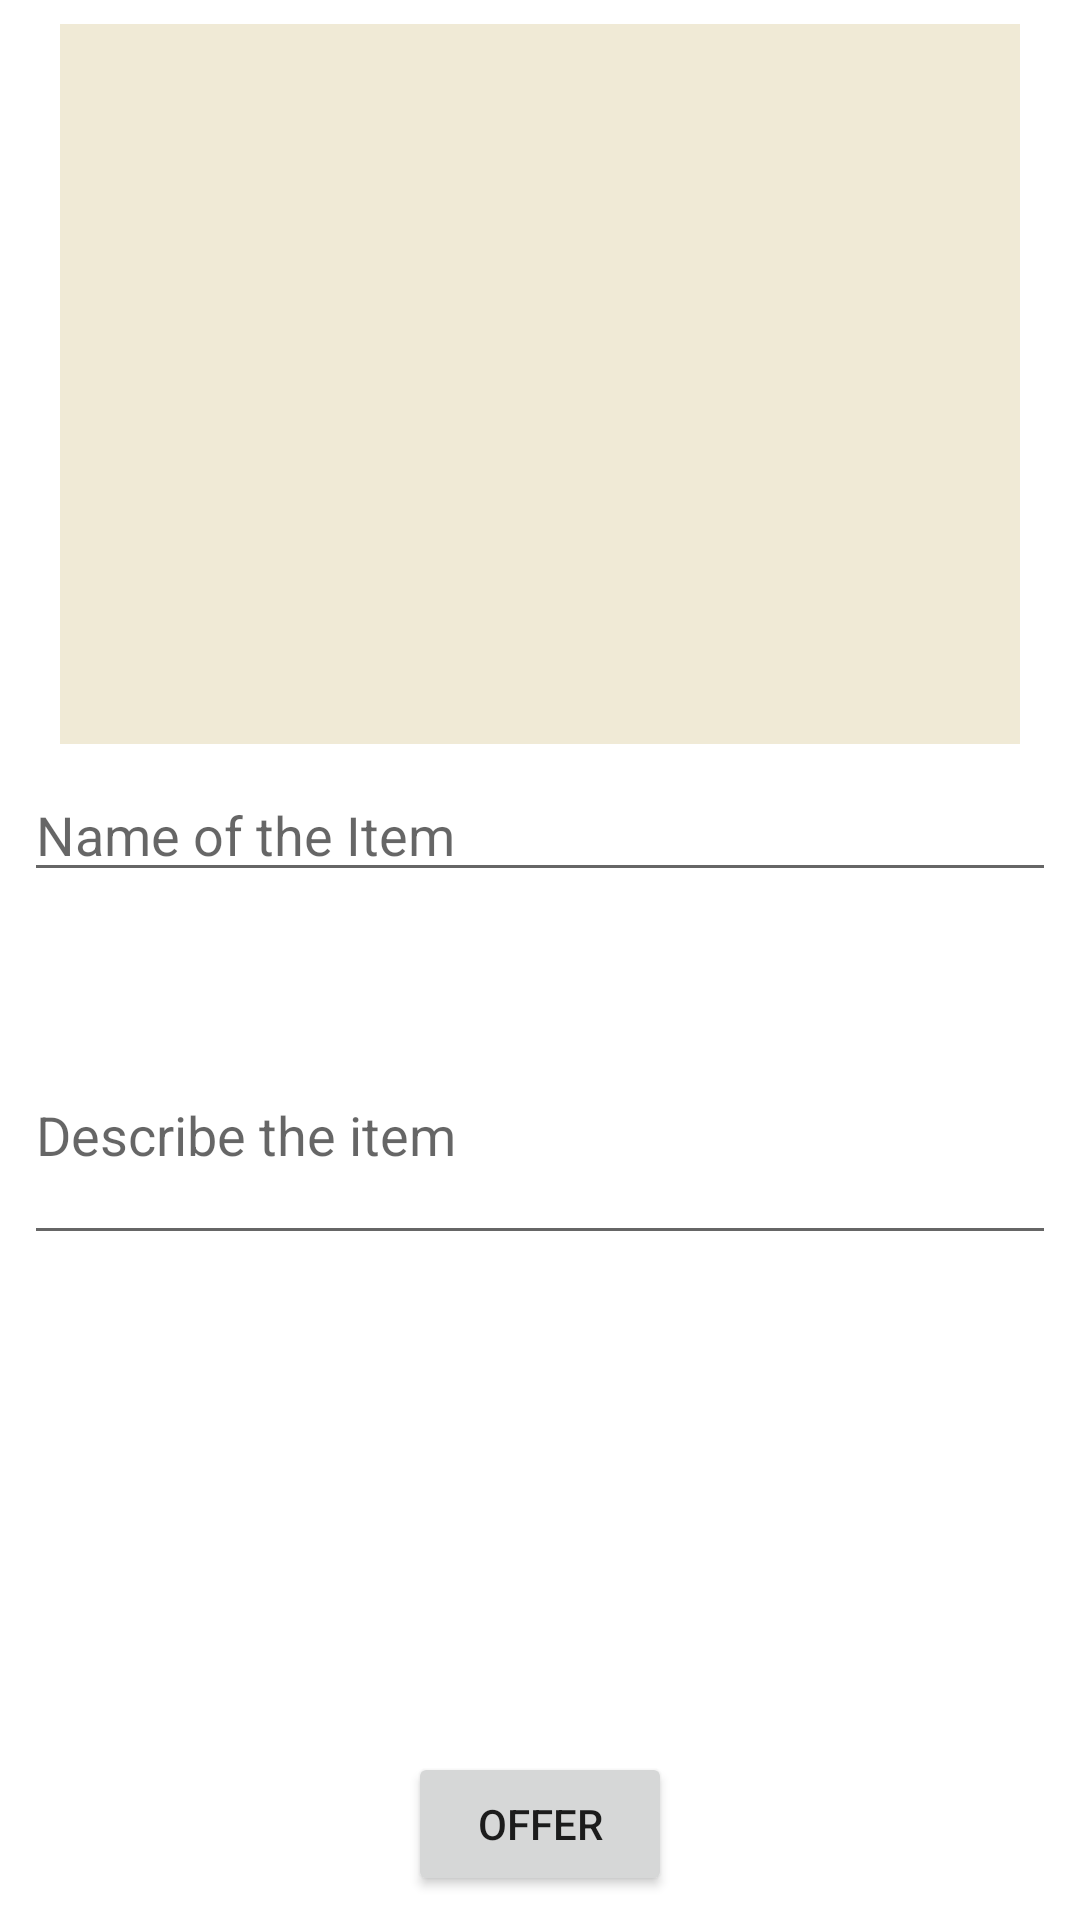

This screen was rendered from an Android layout file. Write that file and the resources it references.
<!-- AndroidManifest.xml: application theme Theme.OneMansTrash -->
<!-- res/layout/offer_fragment_layout.xml -->
<?xml version="1.0" encoding="utf-8"?>
<androidx.constraintlayout.widget.ConstraintLayout xmlns:android="http://schemas.android.com/apk/res/android"
    android:layout_width="match_parent"
    android:layout_height="match_parent"
    xmlns:app="http://schemas.android.com/apk/res-auto">

    <ImageView
        android:id="@+id/offer_imageview"
        android:layout_width="320dp"
        android:layout_height="240dp"
        android:layout_margin="8dp"
        android:src="@drawable/ic_image"
        android:background="@color/eggshell"
        app:layout_constraintStart_toStartOf="parent"
        app:layout_constraintTop_toTopOf="parent"
        app:layout_constraintEnd_toEndOf="parent"
        />

    <EditText
        android:id="@+id/offer_name_edittext"
        android:layout_width="match_parent"
        android:layout_height="wrap_content"
        android:hint="Name of the Item"
        android:inputType="text"
        android:singleLine="true"
        android:layout_margin="8dp"
        android:imeOptions="actionNext"
        app:layout_constraintStart_toStartOf="parent"
        app:layout_constraintEnd_toEndOf="parent"
        app:layout_constraintTop_toBottomOf="@id/offer_imageview"
        />

    <TextView
        android:id="@+id/expiration_textview"
        android:layout_width="wrap_content"
        android:layout_height="wrap_content"
        android:textStyle="bold"
        android:layout_margin="8dp"
        android:textSize="16sp"
        android:imeOptions="actionNext"
        android:clickable="true"
        app:layout_constraintStart_toStartOf="parent"
        app:layout_constraintEnd_toEndOf="parent"
        app:layout_constraintTop_toBottomOf="@id/offer_name_edittext"
        />

    <EditText
        android:id="@+id/offer_description_edittext"
        android:layout_width="match_parent"
        android:layout_height="0dp"
        android:layout_margin="8dp"
        android:maxLines="3"
        android:minLines="3"
        android:imeOptions="actionDone"
        android:hint="Describe the item"
        app:layout_constraintStart_toStartOf="parent"
        app:layout_constraintEnd_toEndOf="parent"
        app:layout_constraintTop_toBottomOf="@id/expiration_textview"
        />

    <Button
        android:id="@+id/offer_button"
        android:layout_width="wrap_content"
        android:layout_height="wrap_content"
        android:layout_margin="8dp"
        android:text="Offer"
        app:layout_constraintStart_toStartOf="parent"
        app:layout_constraintEnd_toEndOf="parent"
        app:layout_constraintBottom_toBottomOf="parent"
        />


</androidx.constraintlayout.widget.ConstraintLayout>
<!-- resources referenced by this layout -->
<resources>
  <color name="eggshell">#F0EAD6</color>
  <style name="Theme.OneMansTrash" parent="Theme.MaterialComponents.DayNight.NoActionBar">
          
          <item name="colorPrimary">@color/purple_500</item>
          <item name="colorPrimaryVariant">@color/purple_700</item>
          <item name="colorOnPrimary">@color/white</item>
          
          <item name="colorSecondary">@color/teal_200</item>
          <item name="colorSecondaryVariant">@color/teal_700</item>
          <item name="colorOnSecondary">@color/black</item>
          
          <item name="android:statusBarColor" tools:targetApi="l">?attr/colorPrimaryVariant</item>
          
      </style>
  <color name="purple_500">#FF6200EE</color>
  <color name="purple_700">#FF3700B3</color>
  <color name="white">#FFFFFFFF</color>
  <color name="teal_200">#FF03DAC5</color>
  <color name="teal_700">#FF018786</color>
  <color name="black">#FF000000</color>
</resources>
